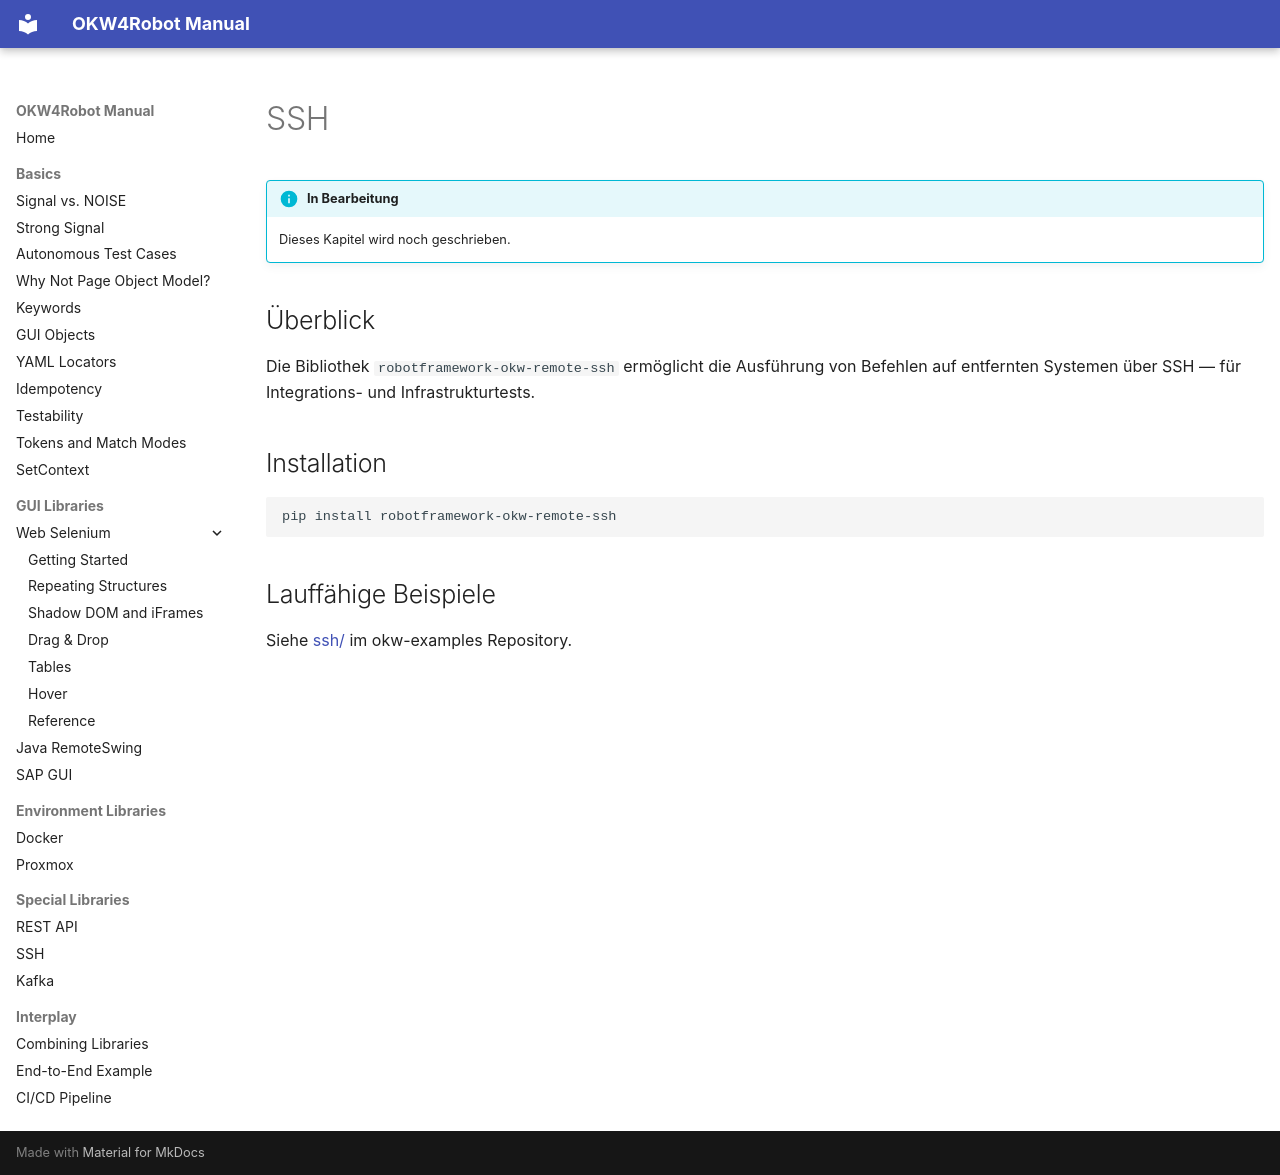

repository: Hrabovszki1023/okw-examples · page: spezial/ssh.de/index.html · generator: mkdocs

# SSH

!!! info "In Bearbeitung"
    Dieses Kapitel wird noch geschrieben.

## Überblick

Die Bibliothek `robotframework-okw-remote-ssh` ermöglicht die Ausführung
von Befehlen auf entfernten Systemen über SSH — für Integrations- und
Infrastrukturtests.

## Installation

```bash
pip install robotframework-okw-remote-ssh
```

## Lauffähige Beispiele

Siehe [ssh/](https://github.com/Hrabovszki1023/okw-examples/tree/master/ssh)
im okw-examples Repository.
